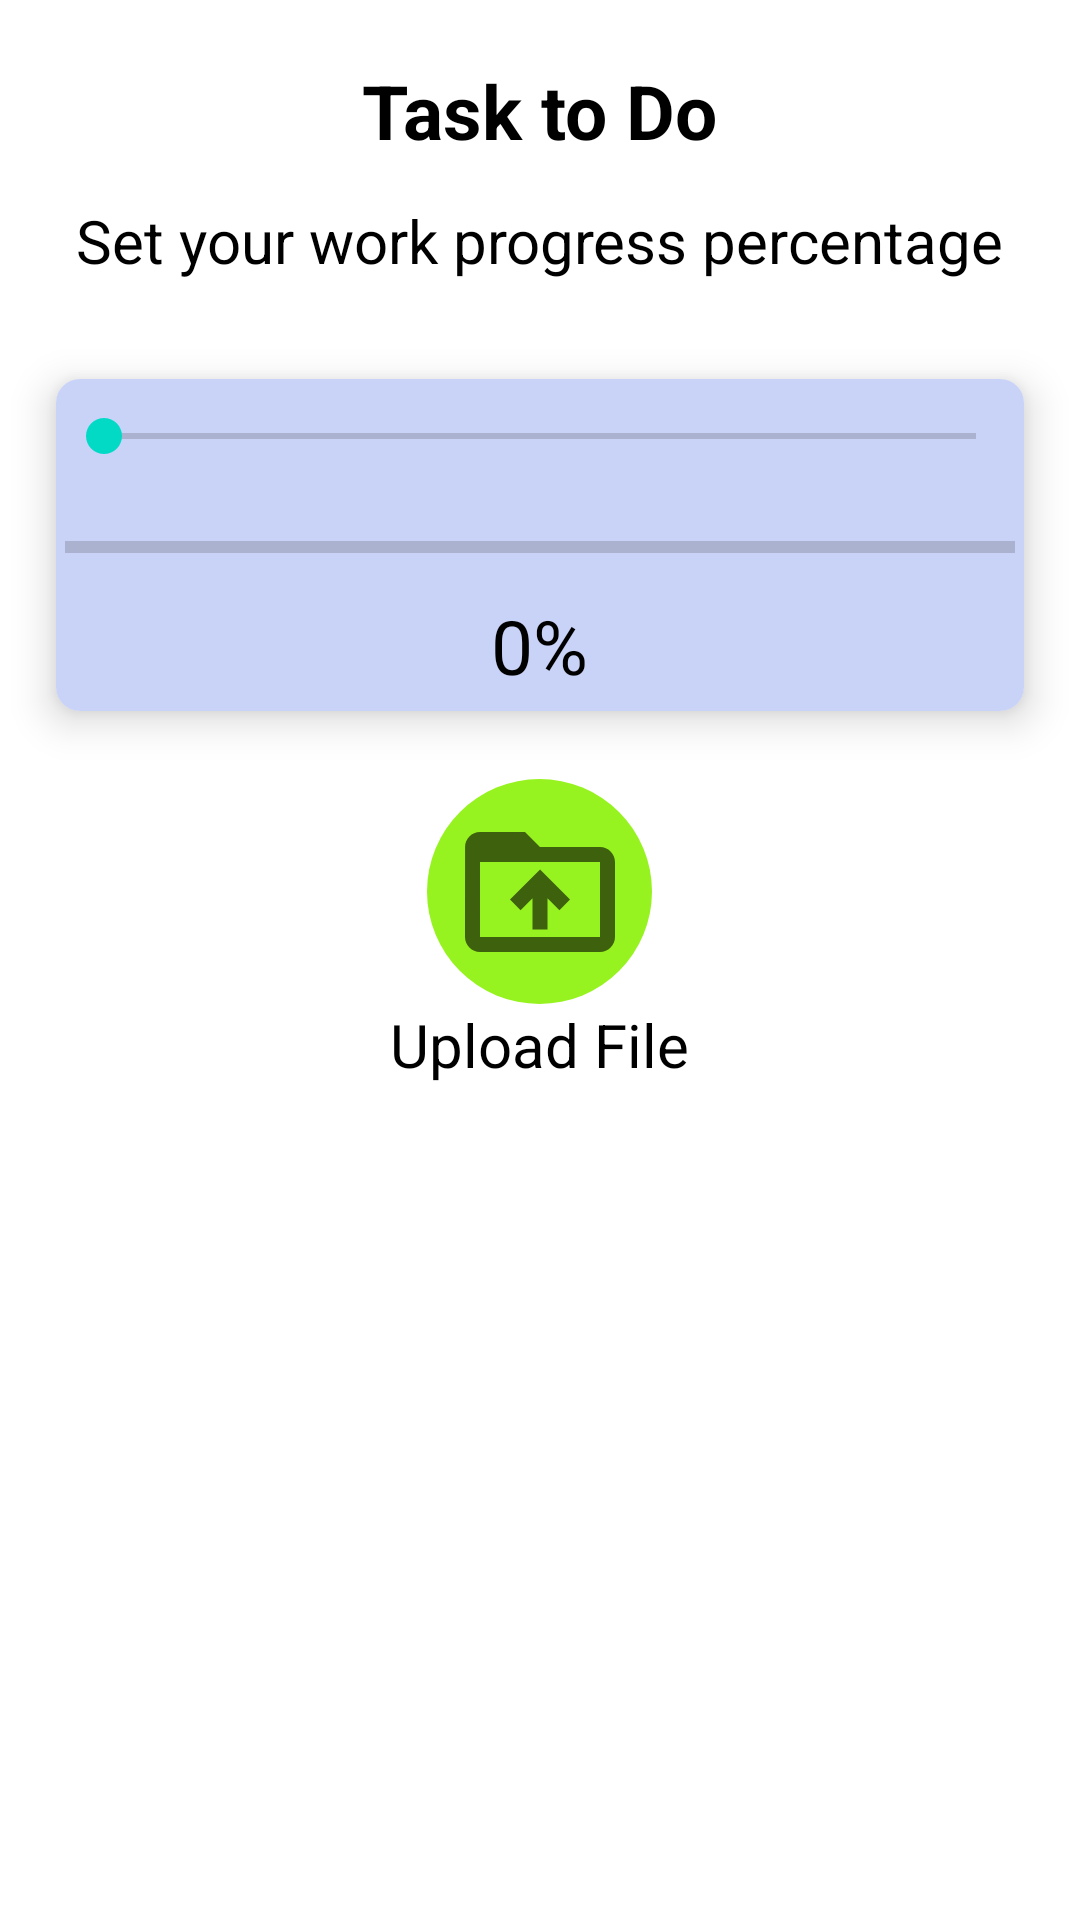

Here is an Android app screen rendered from its layout file. Give the layout XML and the strings, colors and styles it references.
<!-- AndroidManifest.xml: application theme Theme.PMIS_2 -->
<!-- res/layout/fragment_taskto_do.xml -->
<?xml version="1.0" encoding="utf-8"?>
<FrameLayout xmlns:android="http://schemas.android.com/apk/res/android"
    xmlns:tools="http://schemas.android.com/tools"
    android:layout_width="match_parent"
    android:layout_height="match_parent"
    xmlns:app="http://schemas.android.com/apk/res-auto"
    tools:context=".TasktoDoFragment"
    android:orientation="vertical">

    <LinearLayout
        android:layout_width="match_parent"
        android:layout_height="match_parent"
        android:orientation="vertical">

        <TextView
            android:layout_width="wrap_content"
            android:layout_height="wrap_content"
            android:layout_gravity="center_horizontal"
            android:layout_marginTop="20dp"
            android:layout_marginBottom="13dp"
            android:text="Task to Do"
            android:textColor="@color/black"
            android:textSize="25sp"
            android:textStyle="bold" />

        <TextView
            android:layout_width="wrap_content"
            android:layout_height="wrap_content"
            android:layout_gravity="center_horizontal"
            android:layout_marginBottom="10dp"
            android:text="Set your work progress percentage"
            android:textColor="@color/black"
            android:textSize="20sp" />

        <androidx.cardview.widget.CardView
            android:layout_width="match_parent"
            android:layout_height="wrap_content"
            android:layout_margin="8dp"
            android:background="@color/white"
            android:orientation="horizontal"
            app:cardCornerRadius="8dp"
            app:cardElevation="8dp"
            app:cardUseCompatPadding="true">

            <RelativeLayout
                android:layout_width="match_parent"
                android:layout_height="wrap_content"
                android:orientation="horizontal"
                android:background="@color/lighter_blue">

                <SeekBar
                    android:id="@+id/seekBar"
                    android:layout_width="match_parent"
                    android:layout_height="wrap_content"
                    android:layout_marginBottom="20dp"
                    android:layout_marginTop="10dp"
                    android:tint="@color/black"/>

                <ProgressBar
                    android:id="@+id/progress"
                    style="?android:attr/progressBarStyleHorizontal"
                    android:layout_width="match_parent"
                    android:layout_height="wrap_content"
                    android:layout_below="@id/seekBar"
                    android:backgroundTint="@color/theme"
                    android:layout_marginBottom="8dp"
                    android:layout_marginStart="3dp"
                    android:layout_marginEnd="3dp"/>

                <TextView
                    android:id="@+id/tvPercentage"
                    android:layout_width="wrap_content"
                    android:layout_height="wrap_content"
                    android:layout_below="@id/progress"
                    android:layout_centerHorizontal="true"
                    android:text="0%"
                    android:textColor="@color/black"
                    android:textSize="25sp"
                    android:layout_marginBottom="5dp"/>
            </RelativeLayout>
        </androidx.cardview.widget.CardView>

        <ImageButton
            android:id="@+id/memUploadFile"
            android:layout_width="75dp"
            android:layout_height="75dp"
            android:layout_gravity="center_horizontal"
            android:background="@drawable/circle_upload"
            android:src="@drawable/ic_baseline_drive_folder_upload_24" />
        <TextView
            android:layout_width="wrap_content"
            android:layout_height="wrap_content"
            android:text="Upload File"
            android:textSize="20sp"
            android:textColor="@color/black"
            android:layout_gravity="center_horizontal"/>

    </LinearLayout>


</FrameLayout>
<!-- resources referenced by this layout -->
<resources>
  <color name="black">#FF000000</color>
  <color name="lighter_blue">#C9D3F7</color>
  <color name="theme">#8394CF</color>
  <color name="white">#FFFFFFFF</color>
  <!-- drawable circle_upload (drawable) -->
  <?xml version="1.0" encoding="utf-8"?>
  <shape xmlns:android="http://schemas.android.com/apk/res/android">
      <solid android:color="#97F320" />
      <corners android:radius="50dp" />
  </shape>
  <!-- drawable ic_baseline_drive_folder_upload_24 (drawable) -->
  <vector xmlns:android="http://schemas.android.com/apk/res/android"
      android:width="60dp"
      android:height="60dp"
      android:viewportWidth="24"
      android:viewportHeight="24"
      android:tint="?attr/colorControlNormal">
    <path
        android:fillColor="@android:color/white"
        android:pathData="M20,6h-8l-2,-2L4,4c-1.1,0 -1.99,0.9 -1.99,2L2,18c0,1.1 0.9,2 2,2h16c1.1,0 2,-0.9 2,-2L22,8c0,-1.1 -0.9,-2 -2,-2zM20,18L4,18L4,8h16v10zM8,13.01l1.41,1.41L11,12.84L11,17h2v-4.16l1.59,1.59L16,13.01 12.01,9 8,13.01z"/>
  </vector>
  <style name="Theme.PMIS_2" parent="Theme.MaterialComponents.Light.NoActionBar">
          
          <item name="colorPrimary">@color/purple_500</item>
          <item name="colorPrimaryVariant">@color/purple_700</item>
          <item name="colorOnPrimary">@color/black</item>
          
          <item name="colorSecondary">@color/teal_200</item>
          <item name="colorSecondaryVariant">@color/teal_700</item>
          <item name="colorOnSecondary">@color/black</item>
          
          <item name="android:statusBarColor" tools:targetApi="l">@color/black</item>
          
          <item name="android:actionMenuTextColor">@color/black</item>
      </style>
  <color name="purple_500">#C9D3F7</color>
  <color name="purple_700">#82BBD3</color>
  <color name="teal_200">#FF03DAC5</color>
  <color name="teal_700">#FF018786</color>
</resources>
